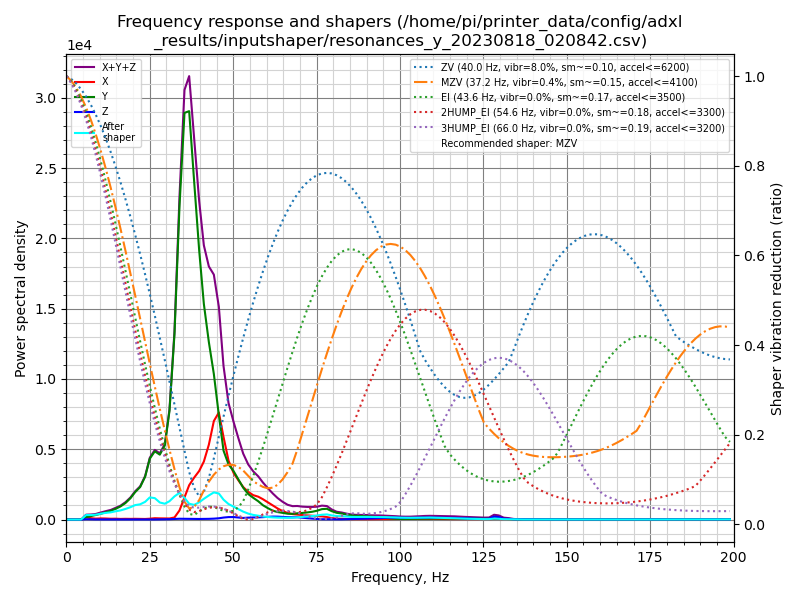

Data behind this chart, as committed beside it:
freq, psd_x, psd_y, psd_z, psd_xyz
0.0, 2.286e+02, 5.034e+02, 1.920e+01, 7.512e+02
1.5, 7.455e+02, 2.767e+02, 6.661e+01, 1.089e+03
2.9, 9.203e+02, 3.398e+01, 8.372e+01, 1.038e+03
4.4, 9.851e+02, 2.381e+02, 1.119e+02, 1.335e+03
5.9, 9.008e+02, 1.038e+03, 1.304e+02, 2.070e+03
7.4, 7.294e+02, 1.863e+03, 1.034e+02, 2.695e+03
8.8, 5.786e+02, 2.877e+03, 7.506e+01, 3.530e+03
10.3, 8.582e+02, 4.260e+03, 9.935e+01, 5.218e+03
11.8, 8.781e+02, 6.105e+03, 1.217e+02, 7.105e+03
13.3, 7.631e+02, 8.297e+03, 1.056e+02, 9.165e+03
14.7, 8.947e+02, 1.120e+04, 1.199e+02, 1.222e+04
16.2, 7.395e+02, 1.517e+04, 1.215e+02, 1.603e+04
17.7, 9.355e+02, 2.090e+04, 1.325e+02, 2.197e+04
19.2, 9.206e+02, 2.928e+04, 1.266e+02, 3.032e+04
20.6, 1.097e+03, 4.035e+04, 1.350e+02, 4.159e+04
22.1, 9.966e+02, 5.126e+04, 1.257e+02, 5.239e+04
23.6, 9.886e+02, 7.222e+04, 1.512e+02, 7.336e+04
25.0, 1.525e+03, 1.087e+05, 1.338e+02, 1.104e+05
26.5, 2.578e+03, 1.291e+05, 1.999e+02, 1.318e+05
28.0, 2.381e+03, 1.297e+05, 3.334e+02, 1.324e+05
29.5, 2.398e+03, 1.561e+05, 4.925e+02, 1.590e+05
30.9, 2.340e+03, 2.397e+05, 7.670e+02, 2.429e+05
32.4, 4.863e+03, 4.290e+05, 1.363e+03, 4.352e+05
33.9, 2.201e+04, 7.575e+05, 1.939e+03, 7.814e+05
35.4, 5.575e+04, 1.027e+06, 1.877e+03, 1.085e+06
36.8, 9.012e+04, 1.072e+06, 1.612e+03, 1.164e+06
38.3, 1.146e+05, 9.226e+05, 1.567e+03, 1.039e+06
39.8, 1.379e+05, 7.642e+05, 1.642e+03, 9.038e+05
41.2, 1.703e+05, 6.337e+05, 1.848e+03, 8.058e+05
42.7, 2.279e+05, 5.405e+05, 2.157e+03, 7.706e+05
44.2, 3.105e+05, 4.585e+05, 2.854e+03, 7.718e+05
45.7, 3.488e+05, 3.399e+05, 4.162e+03, 6.929e+05
47.1, 2.773e+05, 2.315e+05, 6.646e+03, 5.154e+05
48.6, 2.041e+05, 1.910e+05, 8.480e+03, 4.036e+05
50.1, 1.670e+05, 1.733e+05, 8.894e+03, 3.492e+05
51.6, 1.435e+05, 1.463e+05, 7.437e+03, 2.973e+05
53.0, 1.228e+05, 1.202e+05, 6.028e+03, 2.490e+05
54.5, 1.076e+05, 9.906e+04, 7.365e+03, 2.141e+05
56.0, 9.737e+04, 8.686e+04, 8.132e+03, 1.924e+05
57.5, 9.371e+04, 7.503e+04, 8.510e+03, 1.772e+05
58.9, 8.541e+04, 6.020e+04, 1.001e+04, 1.556e+05
60.4, 7.400e+04, 4.890e+04, 1.180e+04, 1.347e+05
61.9, 6.244e+04, 3.891e+04, 1.311e+04, 1.145e+05
63.3, 5.012e+04, 3.382e+04, 1.317e+04, 9.712e+04
64.8, 3.912e+04, 3.075e+04, 1.221e+04, 8.207e+04
66.3, 3.099e+04, 2.766e+04, 1.119e+04, 6.984e+04
67.8, 2.633e+04, 2.749e+04, 1.090e+04, 6.472e+04
69.2, 2.448e+04, 3.073e+04, 1.166e+04, 6.687e+04
70.7, 2.253e+04, 3.319e+04, 9.282e+03, 6.500e+04
72.2, 2.142e+04, 3.654e+04, 7.024e+03, 6.497e+04
73.7, 2.040e+04, 4.084e+04, 5.048e+03, 6.629e+04
75.1, 1.861e+04, 4.711e+04, 3.066e+03, 6.879e+04
76.6, 1.727e+04, 5.690e+04, 1.763e+03, 7.594e+04
78.1, 1.365e+04, 5.982e+04, 1.537e+03, 7.501e+04
79.5, 8.478e+03, 4.769e+04, 1.215e+03, 5.738e+04
81.0, 5.262e+03, 3.882e+04, 1.007e+03, 4.509e+04
82.5, 4.341e+03, 3.578e+04, 1.323e+03, 4.144e+04
84.0, 3.420e+03, 2.991e+04, 2.040e+03, 3.537e+04
85.4, 2.539e+03, 2.530e+04, 2.838e+03, 3.068e+04
86.9, 2.351e+03, 2.302e+04, 3.653e+03, 2.902e+04
... 76 more rows
